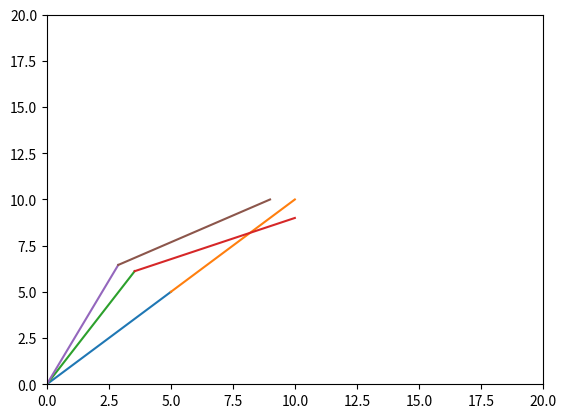

Source code (Python):
import numpy as np
import math
import matplotlib.pyplot as plt

def line(point, angle, length):
    global endy, endx
    x, y = point
    endx = x + length * math.cos(angle)
    endy = y + length * math.sin(angle)
    plt.plot([x, endx], [y, endy])

def plot_point(p, l):
    
    x, y = p

    theta1 = math.acos((math.sqrt(x**2 + y**2)/2)/l) + math.acos(x/math.sqrt(x**2 + y**2))
    theta2 = 2*math.acos((math.sqrt(x**2 + y**2)/2)/l)
    print((theta1, theta2))

    ax = plt.gca()
    ax.set_xlim([0, 20])
    ax.set_ylim([0, 20])

    line((0, 0), theta1, l)
    print(endx, endy)
    line((endx, endy), theta1 - theta2, l)

plot_point((10, 10), math.sqrt(200)/2)
plot_point((10, 9), math.sqrt(200)/2)
plot_point((9, 10), math.sqrt(200)/2)
plot_point((0, 9), 200)
print(endx, endy)

plt.show()
